Run: headless pygame with SDL's dummy video driver; simulated clock (each Clock.tick advances the game by its frame time, no real sleeping); random seed 0; keys injected as events and as key.get_pressed() state; no mouse input.
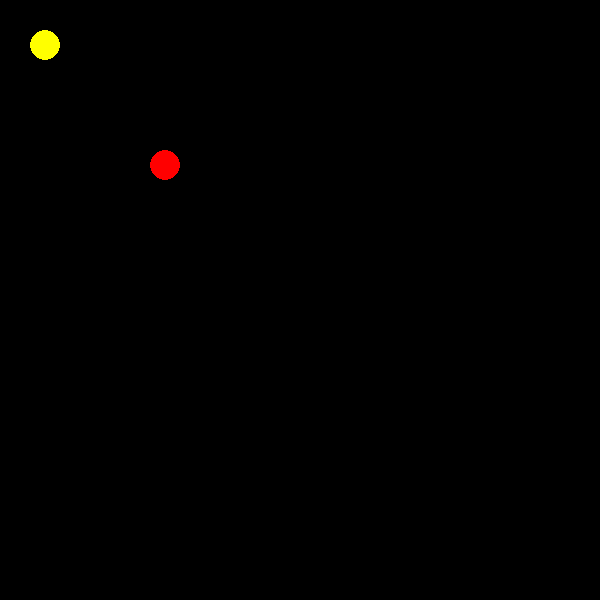
Frame 1 of 4 · flips 1–60 · no input
Frame 2 of 4 · flips 61–180 · tapped SPACE, RETURN · held RIGHT (→), D · screen unchanged from frame 1, image omitted
Frame 3 of 4 · flips 181–300 · held DOWN (↓), S · screen unchanged from frame 2, image omitted
Frame 4 of 4 · flips 301–420 · held LEFT (←), A, UP (↑), W · screen unchanged from frame 3, image omitted

The pygame program that drew these frames:

import pygame

# Initialize Pygame
pygame.init()

# Screen settings
WIDTH, HEIGHT = 600, 600
TILE_SIZE = 30
ROWS, COLS = HEIGHT // TILE_SIZE, WIDTH // TILE_SIZE
screen = pygame.display.set_mode((WIDTH, HEIGHT))
pygame.display.set_caption("Pac-Man")

# Colors
BLACK = (0, 0, 0)
WHITE = (255, 255, 255)
YELLOW = (255, 255, 0)
RED = (255, 0, 0)
BLUE = (0, 0, 255)

# Pac-Man settings
pacman_x, pacman_y = 1 * TILE_SIZE, 1 * TILE_SIZE
pacman_speed = TILE_SIZE

# Ghost settings
ghost_x, ghost_y = 8 * TILE_SIZE, 8 * TILE_SIZE
ghost_speed = TILE_SIZE // 2

# Score
score = 0
font = pygame.font.Font(None, 36)

# Maze layout (1 = wall, 0 = path, 2 = pellet)
maze = [
    [1, 1, 1, 1, 1, 1, 1, 1, 1, 1, 1, 1, 1, 1, 1, 1, 1, 1, 1, 1],
    [1, 0, 0, 0, 0, 0, 1, 0, 1, 1, 1, 0, 0, 0, 0, 0, 0, 1, 1, 1],
    [1, 0, 1, 1, 1, 0, 1, 0, 1, 0, 1, 0, 1, 1, 1, 1, 0, 0, 0, 1],
    [1, 0, 1, 0, 0, 0, 1, 2, 1, 0, 1, 2, 0, 0, 0, 1, 1, 1, 0, 1],
    [1, 0, 1, 0, 1, 1, 1, 0, 1, 0, 1, 0, 1, 1, 0, 1, 0, 2, 0, 1],
    [1, 0, 0, 2, 1, 0, 0, 0, 1, 2, 1, 2, 1, 0, 0, 1, 0, 1, 0, 1],
    [1, 1, 1, 0, 1, 0, 1, 1, 1, 0, 1, 0, 1, 1, 0, 1, 2, 1, 0, 1],
    [1, 0, 0, 2, 1, 0, 0, 0, 1, 0, 0, 0, 1, 2, 0, 0, 2, 1, 0, 1],
    [1, 0, 1, 0, 1, 1, 1, 0, 1, 1, 1, 0, 1, 0, 1, 1, 0, 1, 0, 1],
    [1, 0, 2, 0, 0, 0, 1, 0, 0, 2, 1, 0, 0, 2, 0, 0, 2, 1, 0, 1],
    [1, 1, 1, 1, 1, 1, 1, 1, 1, 1, 1, 1, 1, 1, 1, 1, 1, 1, 1, 1]
]

# Game loop
running = True
clock = pygame.time.Clock()

while running:
    screen.fill(BLACK)

    # Event handling
    for event in pygame.event.get():
        if event.type == pygame.QUIT:
            running = False

    # Ghost movement with **safe** boundary checks
    ghost_dx = ghost_speed if pacman_x > ghost_x else -ghost_speed
    ghost_dy = ghost_speed if pacman_y > ghost_y else -ghost_speed

    new_ghost_x = ghost_x + ghost_dx
    new_ghost_y = ghost_y + ghost_dy

    if 0 <= new_ghost_x // TILE_SIZE < COLS and 0 <= ghost_y // TILE_SIZE < ROWS:
        if maze[ghost_y // TILE_SIZE][new_ghost_x // TILE_SIZE] != 1:
            ghost_x = new_ghost_x

    if 0 <= ghost_x // TILE_SIZE < COLS and 0 <= new_ghost_y // TILE_SIZE < ROWS:
        if maze[new_ghost_y // TILE_SIZE][ghost_x // TILE_SIZE] != 1:
            ghost_y = new_ghost_y

    # Draw Pac-Man & Ghost
    pygame.draw.circle(screen, YELLOW, (pacman_x + TILE_SIZE // 2, pacman_y + TILE_SIZE // 2), TILE_SIZE // 2)
    pygame.draw.circle(screen, RED, (ghost_x + TILE_SIZE // 2, ghost_y + TILE_SIZE // 2), TILE_SIZE // 2)

    pygame.display.flip()
    clock.tick(10)

pygame.quit()
